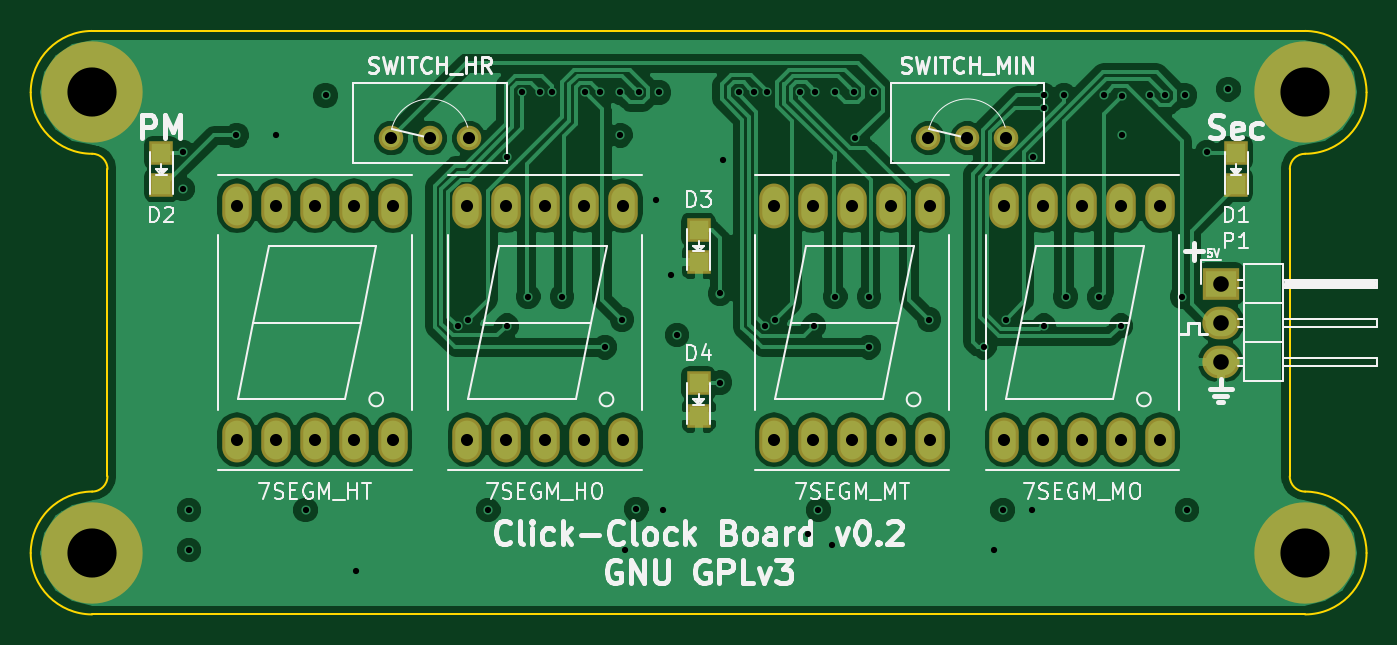
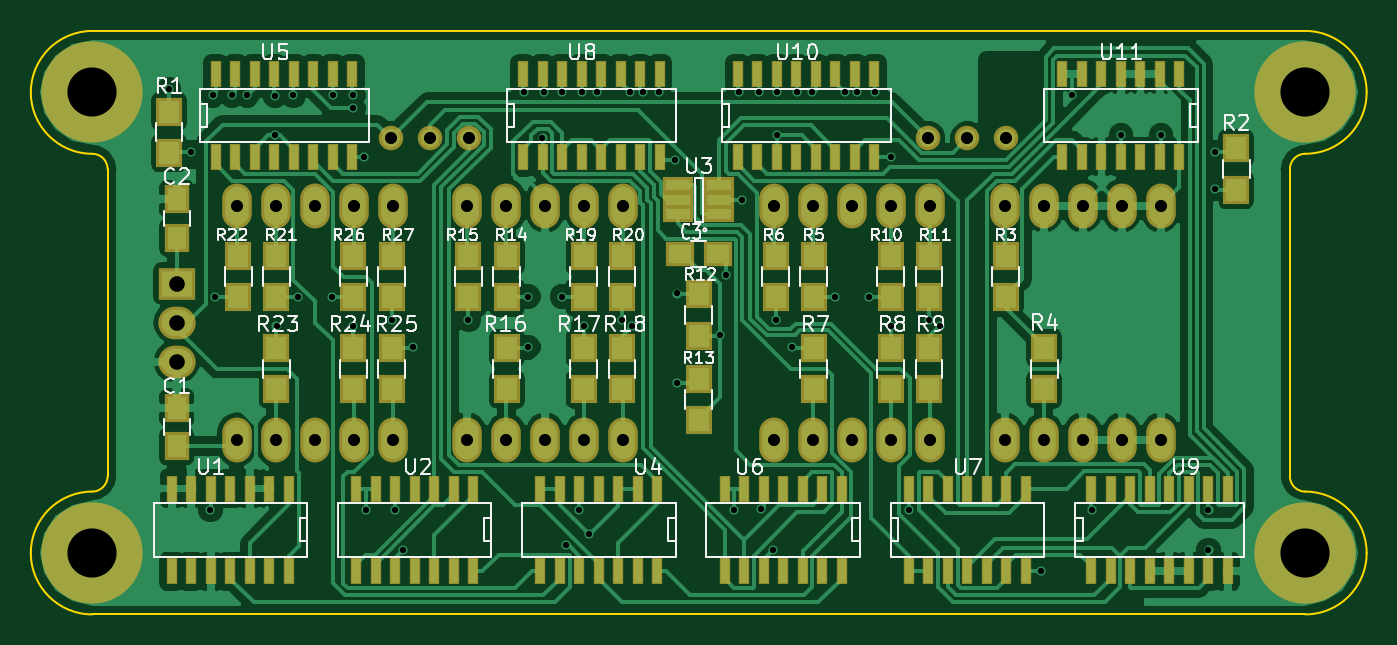
Circuit board: 8 layer files. Board 87.0 x 38.0 mm.
- bottom_copper: clock-B.Cu.gbl (115981 bytes)
- bottom_mask: clock-B.Mask.gbs (7424 bytes)
- bottom_silk: clock-B.SilkS.gbo (38743 bytes)
- outline: clock-Edge.Cuts.gm1 (1409 bytes)
- top_copper: clock-F.Cu.gtl (85743 bytes)
- top_mask: clock-F.Mask.gts (2029 bytes)
- top_silk: clock-F.SilkS.gto (30763 bytes)
- drill: clock.drl (2272 bytes)

=== bottom_copper: clock-B.Cu.gbl (115981 bytes, source omitted) ===
=== bottom_mask: clock-B.Mask.gbs (7424 bytes, source omitted) ===
=== bottom_silk: clock-B.SilkS.gbo (38743 bytes, source omitted) ===
=== outline: clock-Edge.Cuts.gm1 ===
G04 #@! TF.FileFunction,Profile,NP*
%FSLAX46Y46*%
G04 Gerber Fmt 4.6, Leading zero omitted, Abs format (unit mm)*
G04 Created by KiCad (PCBNEW 4.0.4-1.fc25-product) date Tue Mar 21 21:35:50 2017*
%MOMM*%
%LPD*%
G01*
G04 APERTURE LIST*
%ADD10C,0.100000*%
%ADD11C,0.150000*%
G04 APERTURE END LIST*
D10*
D11*
X115500000Y-115000000D02*
X194500000Y-115000000D01*
X115500000Y-77000000D02*
X194500000Y-77000000D01*
X193500000Y-106000000D02*
X193500000Y-86000000D01*
X193500000Y-106000000D02*
G75*
G03X194500000Y-107000000I1000000J0D01*
G01*
X194500000Y-85000000D02*
G75*
G03X193500000Y-86000000I0J-1000000D01*
G01*
X198500000Y-111000000D02*
G75*
G03X194500000Y-107000000I-4000000J0D01*
G01*
X194500000Y-115000000D02*
G75*
G03X198500000Y-111000000I0J4000000D01*
G01*
X194500000Y-85000000D02*
G75*
G03X198500000Y-81000000I0J4000000D01*
G01*
X198500000Y-81000000D02*
G75*
G03X194500000Y-77000000I-4000000J0D01*
G01*
X116500000Y-86000000D02*
X116500000Y-106000000D01*
X116500000Y-86000000D02*
G75*
G03X115500000Y-85000000I-1000000J0D01*
G01*
X111500000Y-81000000D02*
G75*
G03X115500000Y-85000000I4000000J0D01*
G01*
X115500000Y-77000000D02*
G75*
G03X111500000Y-81000000I0J-4000000D01*
G01*
X115500000Y-107000000D02*
G75*
G03X116500000Y-106000000I0J1000000D01*
G01*
X115500000Y-107000000D02*
G75*
G03X111500000Y-111000000I0J-4000000D01*
G01*
X111500000Y-111000000D02*
G75*
G03X115500000Y-115000000I4000000J0D01*
G01*
M02*

=== top_copper: clock-F.Cu.gtl (85743 bytes, source omitted) ===
=== top_mask: clock-F.Mask.gts ===
G04 #@! TF.FileFunction,Soldermask,Top*
%FSLAX46Y46*%
G04 Gerber Fmt 4.6, Leading zero omitted, Abs format (unit mm)*
G04 Created by KiCad (PCBNEW 4.0.4-1.fc25-product) date Tue Mar 21 21:35:50 2017*
%MOMM*%
%LPD*%
G01*
G04 APERTURE LIST*
%ADD10C,0.100000*%
%ADD11C,6.600000*%
%ADD12C,1.600000*%
%ADD13R,1.598880X1.598880*%
%ADD14R,2.432000X2.127200*%
%ADD15O,2.432000X2.127200*%
%ADD16O,1.924000X2.924000*%
G04 APERTURE END LIST*
D10*
D11*
X194500000Y-111000000D03*
X115500000Y-111000000D03*
X115500000Y-81000000D03*
D12*
X175040000Y-84000000D03*
X172500000Y-84000000D03*
X169960000Y-84000000D03*
D13*
X190000000Y-84950980D03*
X190000000Y-87049020D03*
X120000000Y-84950980D03*
X120000000Y-87049020D03*
X155000000Y-89950980D03*
X155000000Y-92049020D03*
X155000000Y-99950980D03*
X155000000Y-102049020D03*
D14*
X189000000Y-93460000D03*
D15*
X189000000Y-96000000D03*
X189000000Y-98540000D03*
D16*
X124920000Y-103620000D03*
X127460000Y-103620000D03*
X130000000Y-103620000D03*
X132540000Y-103620000D03*
X135080000Y-103620000D03*
X135080000Y-88380000D03*
X132540000Y-88380000D03*
X130000000Y-88380000D03*
X127460000Y-88380000D03*
X124920000Y-88380000D03*
X139920000Y-103620000D03*
X142460000Y-103620000D03*
X145000000Y-103620000D03*
X147540000Y-103620000D03*
X150080000Y-103620000D03*
X150080000Y-88380000D03*
X147540000Y-88380000D03*
X145000000Y-88380000D03*
X142460000Y-88380000D03*
X139920000Y-88380000D03*
X159920000Y-103620000D03*
X162460000Y-103620000D03*
X165000000Y-103620000D03*
X167540000Y-103620000D03*
X170080000Y-103620000D03*
X170080000Y-88380000D03*
X167540000Y-88380000D03*
X165000000Y-88380000D03*
X162460000Y-88380000D03*
X159920000Y-88380000D03*
X174920000Y-103620000D03*
X177460000Y-103620000D03*
X180000000Y-103620000D03*
X182540000Y-103620000D03*
X185080000Y-103620000D03*
X185080000Y-88380000D03*
X182540000Y-88380000D03*
X180000000Y-88380000D03*
X177460000Y-88380000D03*
X174920000Y-88380000D03*
D12*
X140040000Y-84000000D03*
X137500000Y-84000000D03*
X134960000Y-84000000D03*
D11*
X194500000Y-81000000D03*
M02*

=== top_silk: clock-F.SilkS.gto (30763 bytes, source omitted) ===
=== drill: clock.drl ===
M48
;DRILL file {KiCad 4.0.4-1.fc25-product} date Tue Mar 21 21:35:44 2017
;FORMAT={-:-/ absolute / inch / decimal}
FMAT,2
INCH,TZ
T1C0.016
T2C0.031
T3C0.040
T4C0.126
%
G90
G05
M72
T1
X4.7795Y-3.3425
X4.7795Y-3.437
X4.7953Y-4.2598
X4.7953Y-4.3622
X4.9173Y-3.2992
X5.0197Y-3.2992
X5.0945Y-4.2598
X5.1457Y-3.1969
X5.2244Y-4.4173
X5.4843Y-3.7874
X5.5118Y-3.7717
X5.563Y-4.2598
X5.6099Y-3.354
X5.6102Y-3.7874
X5.6496Y-3.1891
X5.6654Y-3.7126
X5.6959Y-3.1891
X5.7275Y-3.1891
X5.752Y-3.7126
X5.8121Y-3.189
X5.8504Y-3.1891
X5.8622Y-3.8425
X5.9016Y-3.1891
X5.9016Y-3.2992
X5.9055Y-3.7717
X5.9123Y-4.3633
X5.9426Y-4.2582
X5.9488Y-3.1891
X5.9921Y-3.4646
X6.Y-3.1891
X6.0118Y-4.2598
X6.0315Y-3.6575
X6.0472Y-3.811
X6.1575Y-3.7047
X6.1575Y-3.9331
X6.164Y-3.3628
X6.2047Y-3.1879
X6.2442Y-3.1891
X6.273Y-3.7891
X6.2785Y-3.189
X6.2992Y-3.7717
X6.3632Y-3.1879
X6.3839Y-4.3219
X6.3976Y-3.7874
X6.4016Y-3.1879
X6.4094Y-4.2598
X6.4433Y-4.3494
X6.4528Y-3.1879
X6.4528Y-3.7126
X6.5Y-3.1879
X6.503Y-3.3068
X6.5394Y-3.7126
X6.5394Y-3.8425
X6.5512Y-3.1891
X6.6929Y-3.7717
X6.8346Y-3.8425
X6.8608Y-4.3636
X6.8819Y-4.2598
X6.8898Y-3.7717
X6.9567Y-4.2598
X6.9601Y-3.3547
X6.9882Y-3.7874
X6.9882Y-3.1968
X6.9882Y-3.2283
X7.0394Y-3.1968
X7.0433Y-3.7126
X7.1299Y-3.7146
X7.1417Y-3.1969
X7.185Y-3.7874
X7.189Y-3.1979
X7.189Y-3.2992
X7.26Y-3.1967
X7.2993Y-3.1968
X7.3415Y-3.7126
X7.3485Y-3.1969
X7.3543Y-4.2598
X7.4055Y-3.3425
X7.4606Y-3.1811
T2
X4.9181Y-3.4795
X4.9181Y-4.0795
X5.0181Y-3.4795
X5.0181Y-4.0795
X5.1181Y-3.4795
X5.1181Y-4.0795
X5.2181Y-3.4795
X5.2181Y-4.0795
X5.3134Y-3.3071
X5.3181Y-3.4795
X5.3181Y-4.0795
X5.4134Y-3.3071
X5.5087Y-3.4795
X5.5087Y-4.0795
X5.5134Y-3.3071
X5.6087Y-3.4795
X5.6087Y-4.0795
X5.7087Y-3.4795
X5.7087Y-4.0795
X5.8087Y-3.4795
X5.8087Y-4.0795
X5.9087Y-3.4795
X5.9087Y-4.0795
X6.2961Y-3.4795
X6.2961Y-4.0795
X6.3961Y-3.4795
X6.3961Y-4.0795
X6.4961Y-3.4795
X6.4961Y-4.0795
X6.5961Y-3.4795
X6.5961Y-4.0795
X6.6913Y-3.3071
X6.6961Y-3.4795
X6.6961Y-4.0795
X6.7913Y-3.3071
X6.8866Y-3.4795
X6.8866Y-4.0795
X6.8913Y-3.3071
X6.9866Y-3.4795
X6.9866Y-4.0795
X7.0866Y-3.4795
X7.0866Y-4.0795
X7.1866Y-3.4795
X7.1866Y-4.0795
X7.2866Y-3.4795
X7.2866Y-4.0795
T3
X7.4409Y-3.6795
X7.4409Y-3.7795
X7.4409Y-3.8795
T4
X4.5472Y-3.189
X4.5472Y-4.3701
X7.6575Y-3.189
X7.6575Y-4.3701
T0
M30

